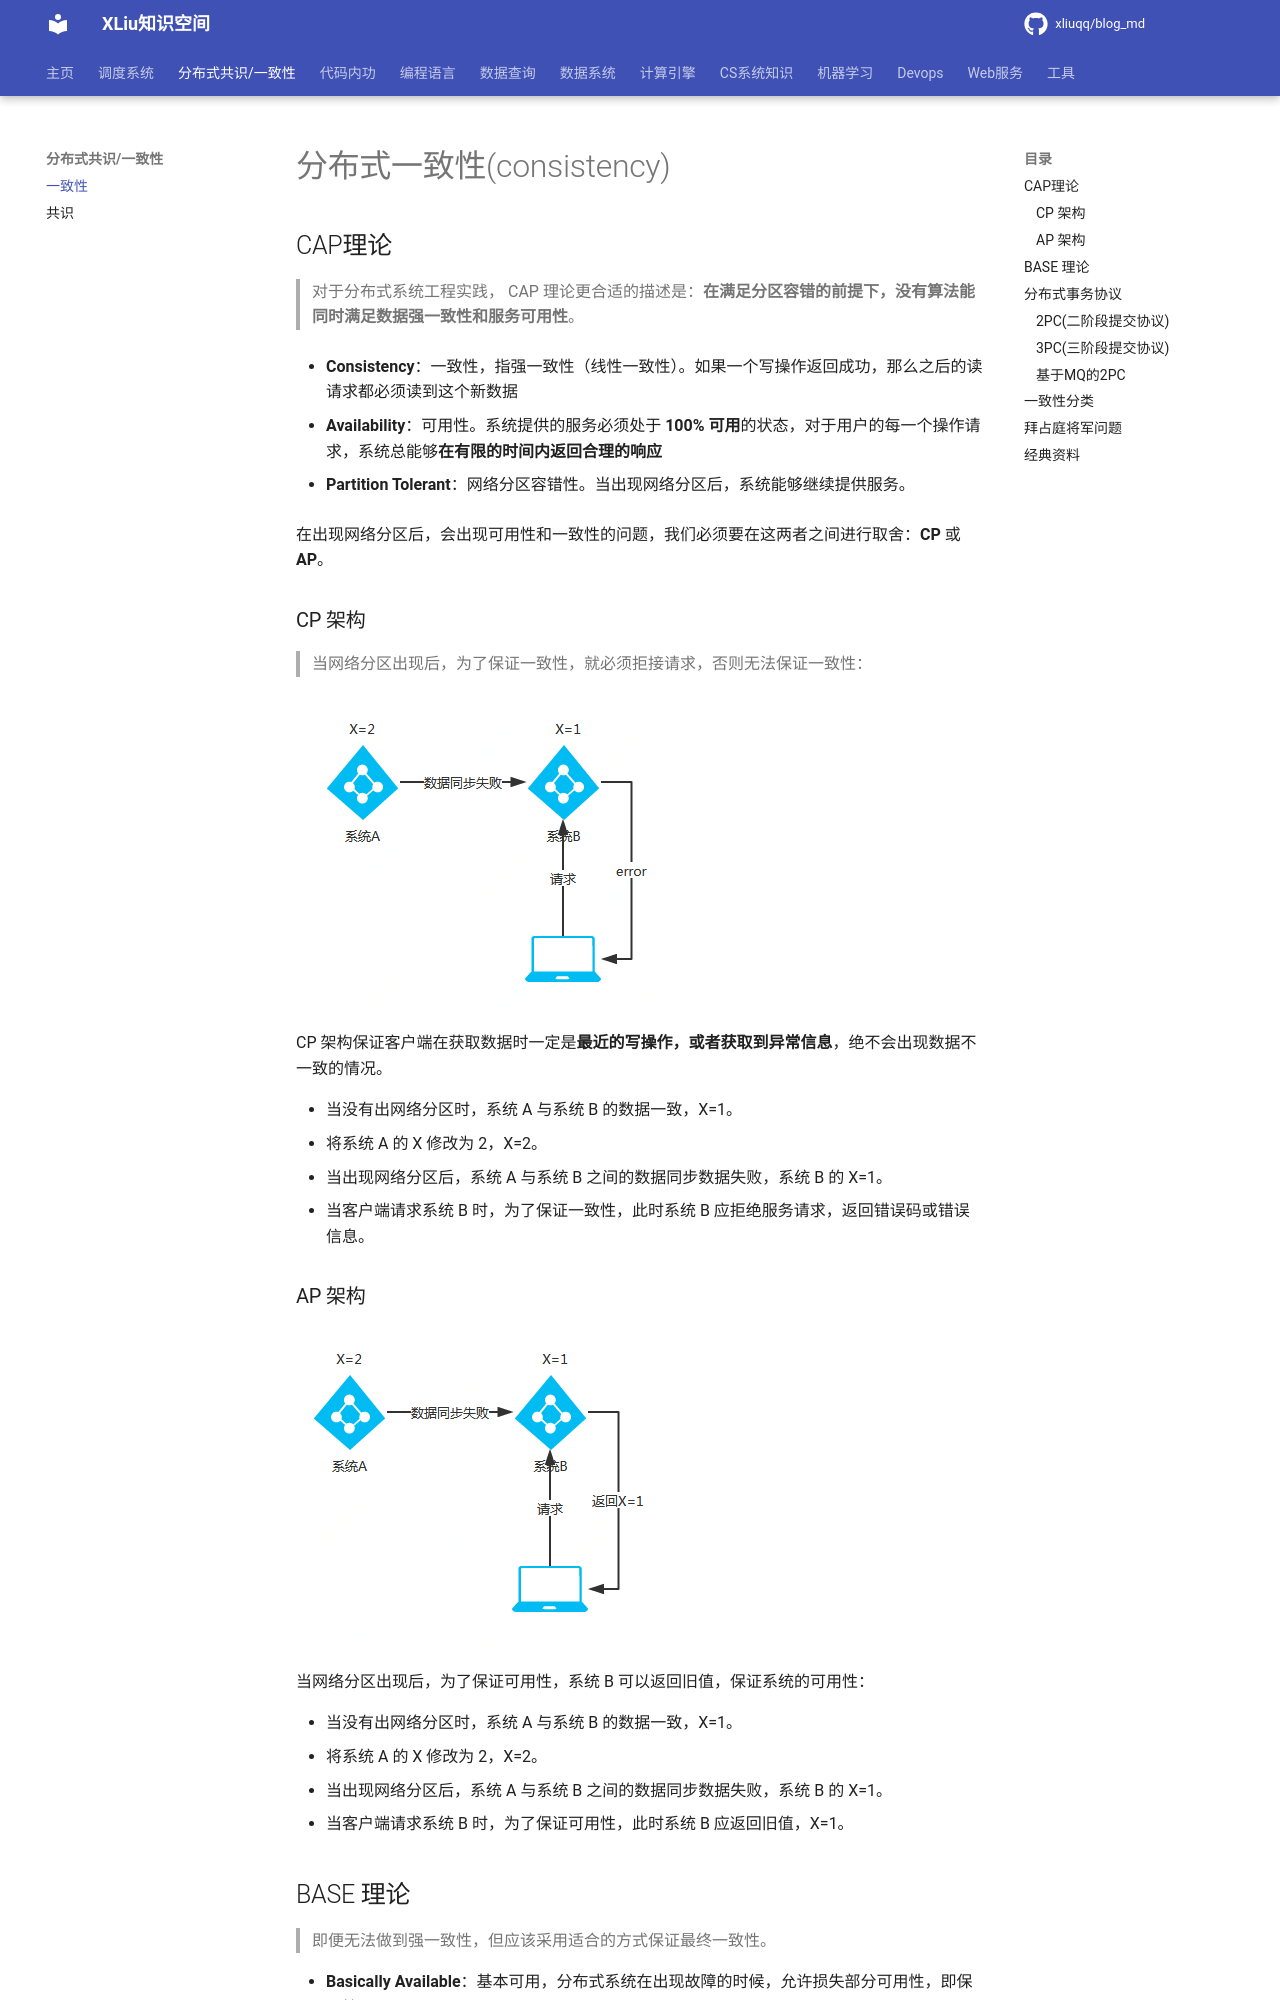

repository: xliuqq/blog_md · page: distributed_consensus/consistency.html · generator: mkdocs

# 分布式一致性(consistency)

## CAP理论

> 对于分布式系统工程实践， CAP 理论更合适的描述是：**在满足分区容错的前提下，没有算法能同时满足数据强一致性和服务可用性**。

- **Consistency**：一致性，指强一致性（线性一致性）。如果一个写操作返回成功，那么之后的读请求都必须读到这个新数据

- **Availability**：可用性。系统提供的服务必须处于 **100% 可用**的状态，对于用户的每一个操作请求，系统总能够**在有限的时间内返回合理的响应**

- **Partition Tolerant**：网络分区容错性。当出现网络分区后，系统能够继续提供服务。

在出现网络分区后，会出现可用性和一致性的问题，我们必须要在这两者之间进行取舍：**CP** 或 **AP**。

### CP 架构

> 当网络分区出现后，为了保证一致性，就必须拒接请求，否则无法保证一致性：

![图片](pics/cap_cp.png)

CP 架构保证客户端在获取数据时一定是**最近的写操作，或者获取到异常信息**，绝不会出现数据不一致的情况。

- 当没有出网络分区时，系统 A 与系统 B 的数据一致，X=1。
- 将系统 A 的 X 修改为 2，X=2。
- 当出现网络分区后，系统 A 与系统 B 之间的数据同步数据失败，系统 B 的 X=1。
- 当客户端请求系统 B 时，为了保证一致性，此时系统 B 应拒绝服务请求，返回错误码或错误信息。

### AP 架构

![图片](pics/cap_ap.png)

当网络分区出现后，为了保证可用性，系统 B 可以返回旧值，保证系统的可用性：

- 当没有出网络分区时，系统 A 与系统 B 的数据一致，X=1。
- 将系统 A 的 X 修改为 2，X=2。
- 当出现网络分区后，系统 A 与系统 B 之间的数据同步数据失败，系统 B 的 X=1。
- 当客户端请求系统 B 时，为了保证可用性，此时系统 B 应返回旧值，X=1。



## BASE 理论

> 即便无法做到强一致性，但应该采用适合的方式保证最终一致性。

- **Basically Available**：基本可用，分布式系统在出现故障的时候，允许损失部分可用性，即保证核心可用。
  - 响应时间上的损失：时延增加；
  - 系统功能上的损失：服务降级；
- **Soft State**：允许系统存在中间状态，而该中间状态不会影响系统整体可用性。
  - 允许系统在不同节点的数据副本之间进行数据同步的过程存在延时；
- **Eventual Consistency**：最终一致性，系统中的所有数据副本经过一定时间后，最终能够达到一致的状态。



## 分布式事务协议
